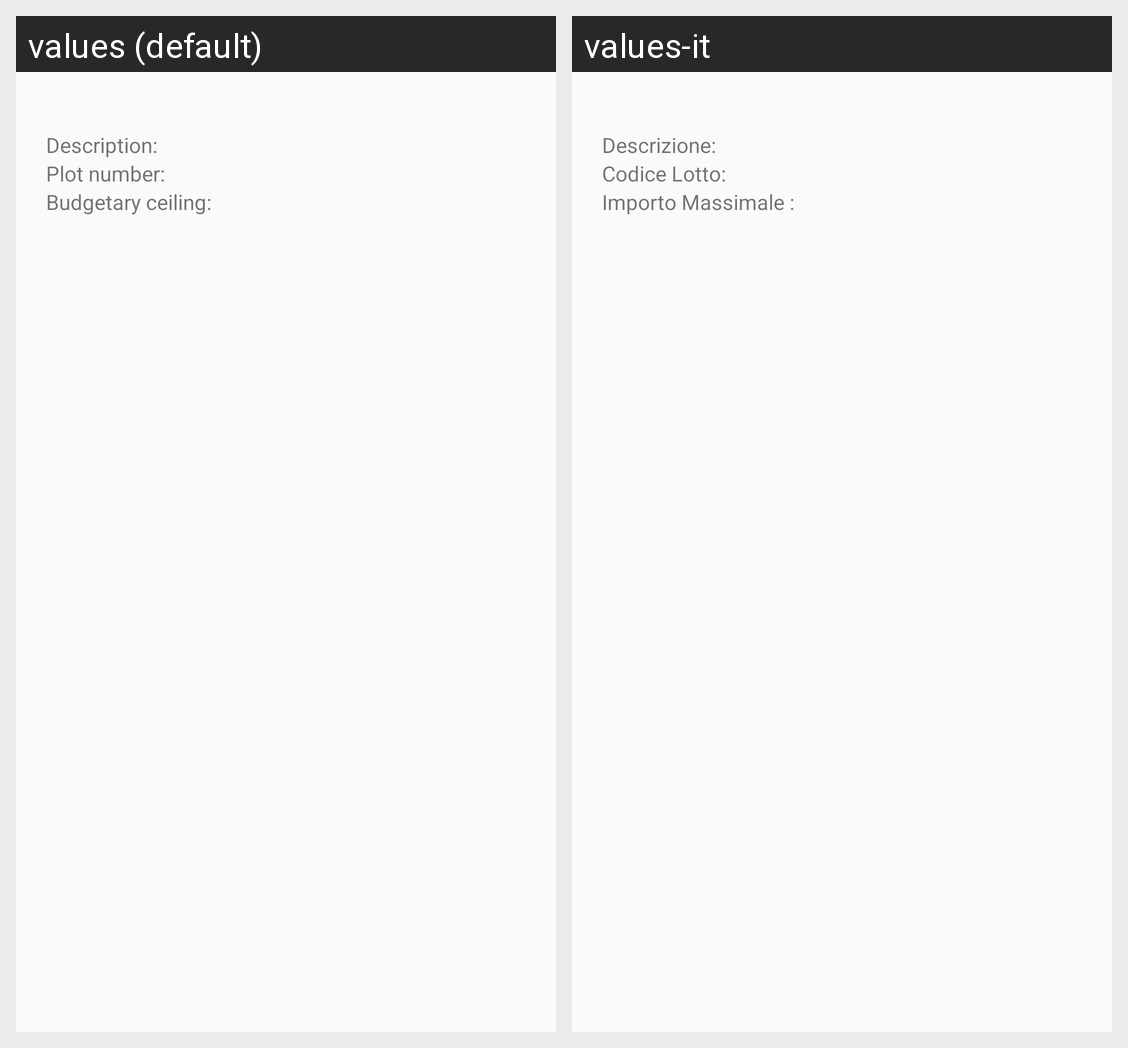

The same Android screen rendered under two of its app's locales, left to right. List the strings drawn on it with the default value and each locale's translation.
Android screen res/layout/activity_supplier_details.xml rendered under 2 locales, left to right: values (default), values-it. Device: Nexus 5 (rendered at 1080×1920; each locale shown at half size, 540×960, under a caption strip naming it); theme AppTheme.
Strings drawn on this screen, with the default value and each locale's value (text and hints the layout hard-codes, and strings that could not be matched under every locale, appear in the picture but are not listed):

tender_description
  values: Description:  
  values-it: Descrizione:  

tender_plot
  values: Plot number:  
  values-it: Codice Lotto:  

tender_ceiling
  values: Budgetary ceiling:  
  values-it: Importo Massimale :
